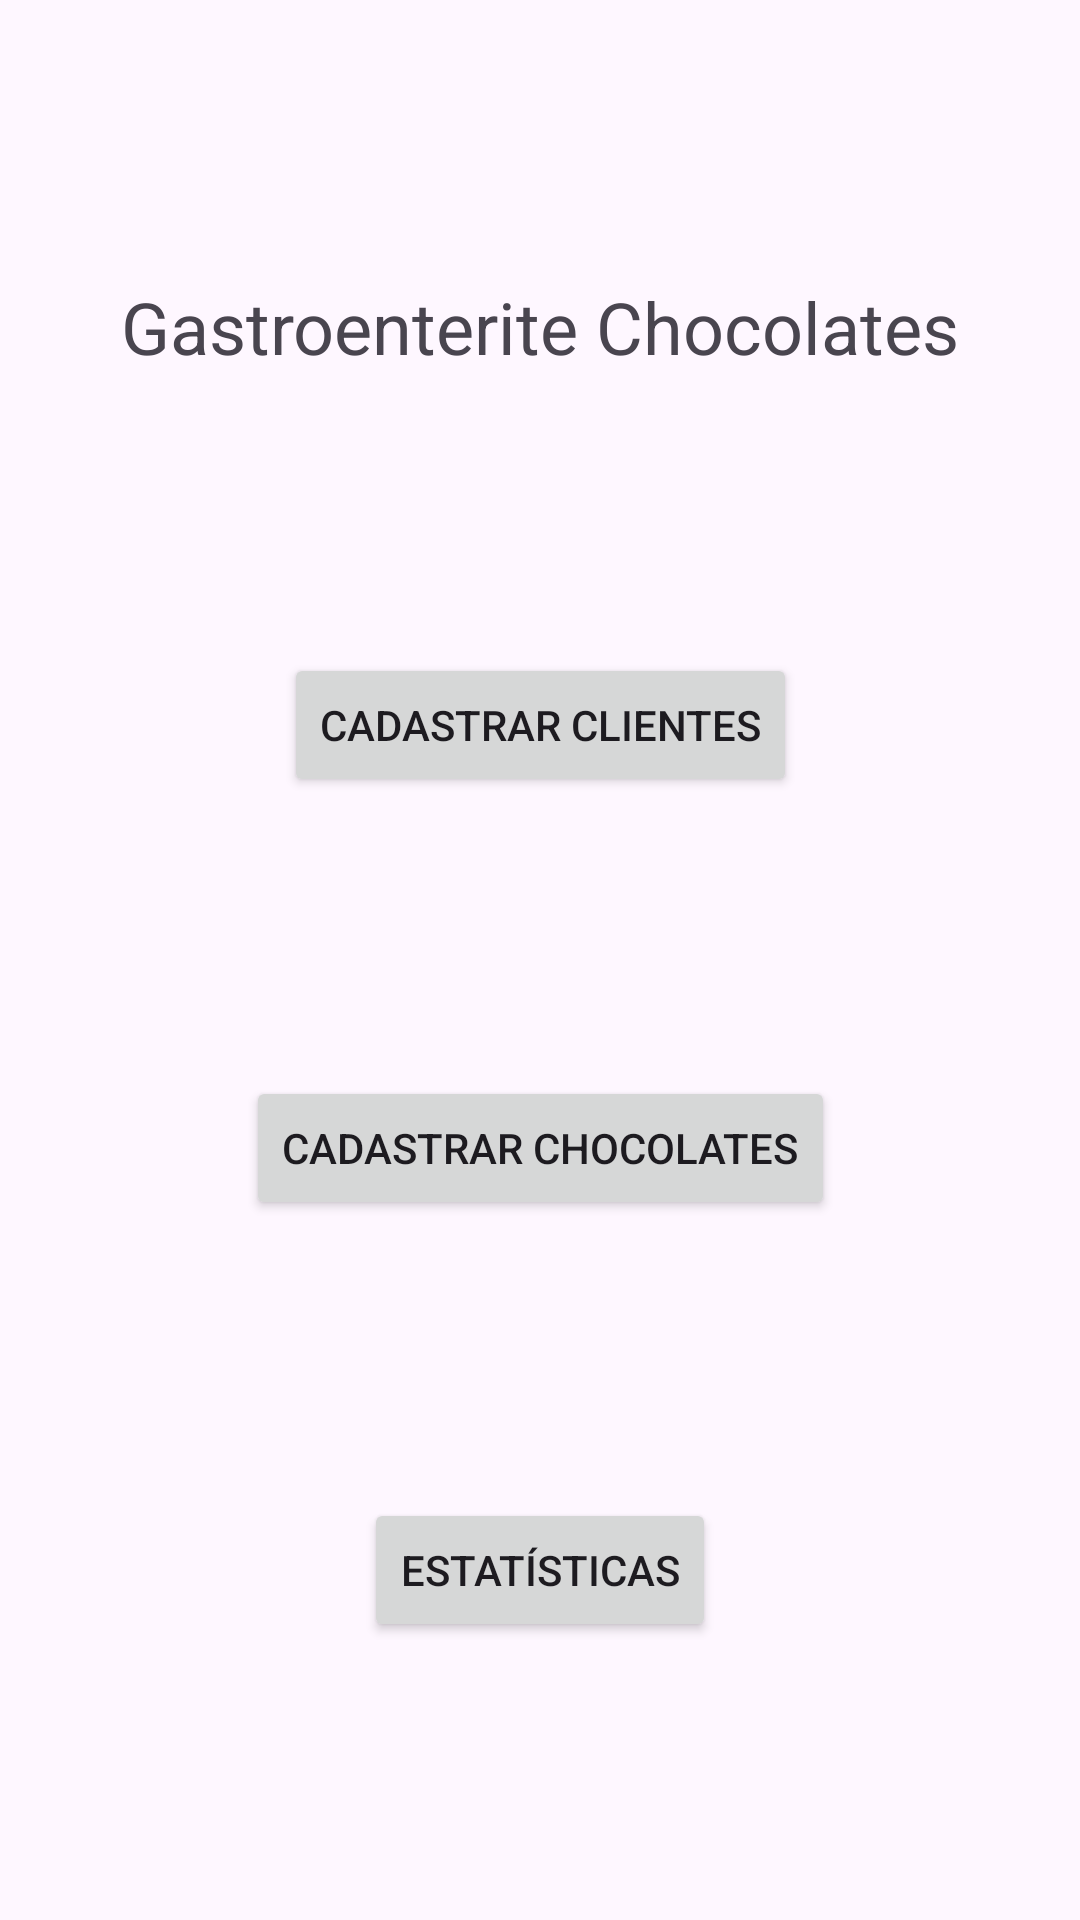

Reconstruct the res/layout file that produces this screen, plus the resources it refers to.
<!-- AndroidManifest.xml: application theme Theme.Prova1_Enzo -->
<!-- res/layout/tela01.xml -->
<?xml version="1.0" encoding="utf-8"?>
<androidx.constraintlayout.widget.ConstraintLayout xmlns:android="http://schemas.android.com/apk/res/android"
    xmlns:app="http://schemas.android.com/apk/res-auto"
    xmlns:tools="http://schemas.android.com/tools"
    android:id="@+id/main"
    android:layout_width="match_parent"
    android:layout_height="match_parent"
    tools:context=".MainActivity">

    <TextView
        android:id="@+id/tv_titulo"
        android:layout_width="wrap_content"
        android:layout_height="wrap_content"
        android:text="Gastroenterite Chocolates"
        android:textSize="24sp"
        app:layout_constraintBottom_toTopOf="@+id/bt_clientes"
        app:layout_constraintEnd_toEndOf="parent"
        app:layout_constraintHorizontal_bias="0.5"
        app:layout_constraintStart_toStartOf="parent"
        app:layout_constraintTop_toTopOf="parent"
        app:layout_constraintVertical_bias="0.5" />

    <Button
        android:id="@+id/bt_clientes"
        android:layout_width="wrap_content"
        android:layout_height="wrap_content"
        android:text="Cadastrar clientes"
        app:layout_constraintBottom_toTopOf="@+id/bt_choco"
        app:layout_constraintEnd_toEndOf="parent"
        app:layout_constraintHorizontal_bias="0.5"
        app:layout_constraintStart_toStartOf="parent"
        app:layout_constraintTop_toBottomOf="@+id/tv_titulo"
        app:layout_constraintVertical_bias="0.5" />

    <Button
        android:id="@+id/bt_choco"
        android:layout_width="wrap_content"
        android:layout_height="wrap_content"
        android:text="Cadastrar chocolates"
        app:layout_constraintBottom_toTopOf="@+id/bt_estatisc"
        app:layout_constraintEnd_toEndOf="parent"
        app:layout_constraintHorizontal_bias="0.5"
        app:layout_constraintStart_toStartOf="parent"
        app:layout_constraintTop_toBottomOf="@+id/bt_clientes"
        app:layout_constraintVertical_bias="0.5" />

    <Button
        android:id="@+id/bt_estatisc"
        android:layout_width="wrap_content"
        android:layout_height="wrap_content"
        android:text="Estatísticas"
        app:layout_constraintBottom_toBottomOf="parent"
        app:layout_constraintEnd_toEndOf="parent"
        app:layout_constraintHorizontal_bias="0.5"
        app:layout_constraintStart_toStartOf="parent"
        app:layout_constraintTop_toBottomOf="@+id/bt_choco"
        app:layout_constraintVertical_bias="0.5" />
</androidx.constraintlayout.widget.ConstraintLayout>
<!-- resources referenced by this layout -->
<resources>
  <style name="Theme.Prova1_Enzo" parent="Base.Theme.Prova1_Enzo" />
  <style name="Base.Theme.Prova1_Enzo" parent="Theme.Material3.DayNight.NoActionBar">
          
          
      </style>
</resources>
